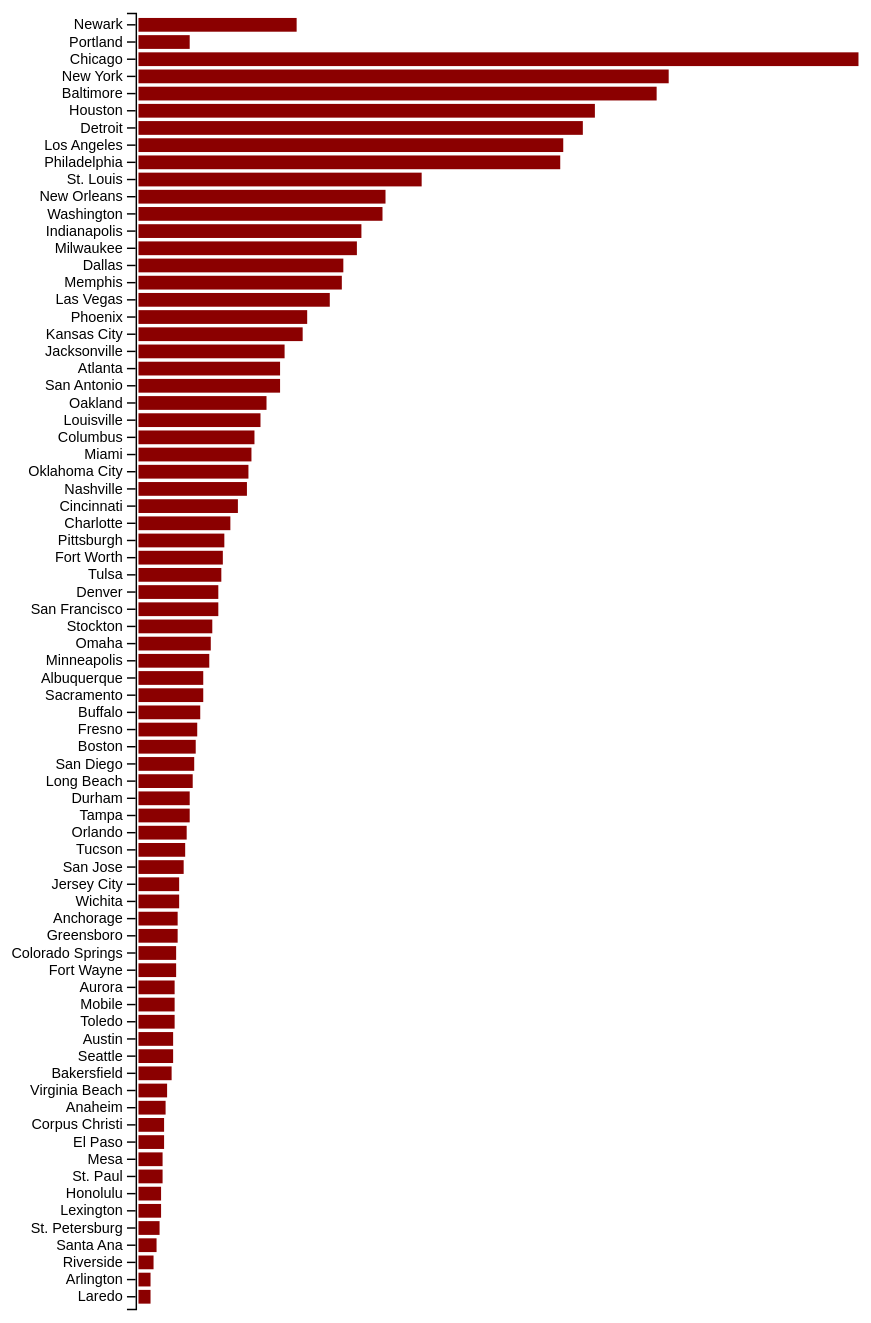
D3 v4 page, settled after 480 driven frames (8 s of simulated time); the page loaded 1 data file(s).



    var margin = {
        top: 20,
        right: 20,
        bottom: 30,
        left: 140
      };
    var width = 960 - margin.left - margin.right;
    var height = 950 - margin.top - margin.bottom;

    // var svg = d3.select("body").append("svg")
    //     .attr("width", width + margin.left + margin.right)
    //     .attr("height", height + margin.top + margin.bottom)
    //   .append("g")
    //     .attr("transform", "translate(" + margin.left + "," + margin.top + ")");

var svg = d3.select('.svg-container').append('svg')
  .attr('xmlns', 'http://www.w3.org/2000/svg')
  .attr('version', '1.1')
  .attr('viewBox', '0 0 700 1000')
  .attr('preserveAspectRatio', 'xMidYMid meet')
  .append("g")
  .attr("transform", "translate(" + margin.left + "," + margin.top + ")");

  var x = d3.scaleLinear().range([0, 500]);

  var y = d3.scaleBand().range([0, 900]);

  var xAxis = d3.axisBottom(x).ticks(10, "%");

  var yAxis = d3.axisLeft(y);

  d3.csv("crime-in-us-2015.csv", type, function(error, data) {
    if (error) throw error;
    data = data.filter(function (item) { return item.murder > 7});
    x.domain([0, d3.max(data, function(d) { return d.murder; })]);
    y.domain(data.map(function(d) { return d.city; }))
      .paddingInner(0.2)
      .paddingOuter(0.3);

    // svg.append("g")
    //     .attr("class", "x-axis")
    //     .attr("transform", "translate(0," + height + ")")
    //     .call(xAxis)
    //   .append("text")
    //     .attr("class", "label")
    //     .attr("transform", "translate(" + width + ",0)")
    //     .attr("y", -5)
    //     .style("text-anchor", "end")
    //     .text("Frequency");

    svg.append("g")
        .attr("class", "y-axis")
        .call(yAxis);

    svg.selectAll(".bar")
      .data(data)
      .enter().append("rect")
        .attr("class", "bar")
        .attr("x", 2)
        .attr("height", y.bandwidth())
        .attr("y", function(d) { return y(d.city); })
        .attr("width", function(d) { return x(d.murder); })
      .append('title')
      .text(function (d) { return d.murder;});
  });

  function type(d) {
    d.murder = +d.murder;
    return d;
  }



### data: crime-in-us-2015.csv
city, pop, violent_crime, murder, murder_rate
Newark, 281944, 0, 105, 37.24
Portland, 632309, 0, 34, 5.3
Chicago, 2728695, 24663, 478, 17.52
New York, 8550861, 50088, 352, 4.117
Baltimore, 621252, 9542, 344, 55.37
Houston, 2275221, 21994, 303, 13.32
Detroit, 673225, 11846, 295, 43.82
Los Angeles, 3962726, 25156, 282, 7.116
Philadelphia, 1567810, 16132, 280, 17.86
St. Louis, 317095, 5762, 188, 59.29
New Orleans, 393447, 3736, 164, 41.68
Washington, 672228, 8084, 162, 24.1
Indianapolis, 863675, 11124, 148, 17.14
Milwaukee, 600400, 9583, 145, 24.15
Dallas, 1301977, 9038, 136, 10.45
Memphis, 657936, 11449, 135, 20.52
Las Vegas, 1562134, 14383, 127, 8.13
Phoenix, 1559744, 9261, 112, 7.181
Kansas City, 473373, 6709, 109, 23.03
Jacksonville, 867258, 5622, 97, 11.18
Atlanta, 464710, 5203, 94, 20.23
San Antonio, 1463586, 8594, 94, 6.423
Oakland, 419481, 6051, 85, 20.26
Louisville, 680550, 4300, 81, 11.9
Columbus, 847745, 4631, 77, 9.083
Miami, 437969, 4473, 75, 17.12
Oklahoma City, 630621, 4828, 73, 11.58
Nashville, 658029, 7245, 72, 10.94
Cincinnati, 298478, 2761, 66, 22.11
Charlotte, 877817, 5948, 61, 6.949
Pittsburgh, 306870, 2167, 57, 18.57
Fort Worth, 829731, 4359, 56, 6.749
Tulsa, 401520, 3628, 55, 13.7
Denver, 682418, 4599, 53, 7.767
San Francisco, 863782, 6710, 53, 6.136
Stockton, 304890, 4122, 49, 16.07
Omaha, 452252, 2329, 48, 10.61
Minneapolis, 413479, 4395, 47, 11.37
Albuquerque, 559721, 5406, 43, 7.682
Sacramento, 489717, 3611, 43, 8.781
Buffalo, 258096, 2887, 41, 15.89
Fresno, 520837, 2871, 39, 7.488
Boston, 665258, 4702, 38, 5.712
San Diego, 1400467, 5582, 37, 2.642
Long Beach, 476318, 2766, 36, 7.558
Durham, 257911, 2185, 34, 13.18
Tampa, 364383, 2298, 34, 9.331
Orlando, 268438, 2525, 32, 11.92
Tucson, 529675, 3472, 31, 5.853
San Jose, 1031458, 3400, 30, 2.909
Jersey City, 265159, 1383, 27, 10.18
Wichita, 389824, 3839, 27, 6.926
Anchorage, 301239, 3226, 26, 8.631
Greensboro, 285950, 1707, 26, 9.092
Colorado Springs, 452410, 1983, 25, 5.526
Fort Wayne, 259712, 984, 25, 9.626
Aurora, 360237, 1660, 24, 6.662
Mobile, 250346, 1529, 24, 9.587
Toledo, 279552, 3156, 24, 8.585
Austin, 938728, 3497, 23, 2.45
... 21 more rows